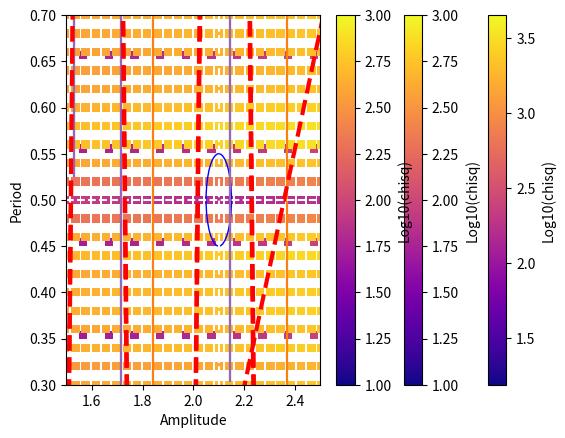

Generate this figure with matplotlib:
#Bring in our imports
import numpy as np
import scipy.stats as stats
from scipy.optimize import curve_fit
from matplotlib import pyplot as pl
%matplotlib inline

#Create Some data
np.random.seed(100) #Seed the random number generator, so the result is always the same
num = 20
x=np.linspace(-5,5,num) #Create a evenly spaced set of data points
m= 1.3
b = -2.7
theory_y = m*x + b #Let's make a line

yerr = np.random.rand(num) + 1 #I want a series of sigmas between 1 and 2
y = yerr * np.random.standard_normal(num) + theory_y #Move my y values by the error

pl.errorbar(x, y, yerr=yerr,fmt='o')

(param,cov) = np.polyfit(x,y,1,w=1/yerr,cov=True)
fitp = np.poly1d(param)
yfit = fitp(x)
pl.errorbar(x, y, yerr=yerr,fmt='o')
pl.plot(x, yfit,'r--',lw=3)
print("m= {:.3f} b= {:.3f}".format(param[0],param[1]))



def cov2cor(cov):
    #Need to fix for any dimension
    n = len(cov[0])
    if n == 2:
        diag = np.sqrt(np.diag(cov))
        a = np.vstack((diag,diag))
        b = diag.reshape(2,1)
        c = np.hstack((b,b)) * a
    else:
        diag = np.sqrt(np.diag(cov))
        a = np.vstack((diag,diag,diag))
        b = diag.reshape(3,1)
        c = np.hstack((b,b,b)) * a
    inv = 1/c
    return(inv * cov)

print("Covariance Matrix: ")
print(cov)
cor = cov2cor(cov)
print("Correlation Matrix: ")
print(cor)
print("m= {:.3f} +/- {:.3f}\nb= {:.3f} +/- {:.3f}".format(param[0],np.sqrt(cov[0,0]),param[1],np.sqrt(cov[1,1])))

print("Percent Error: m: {:.1%} b: {:.1%}".format(np.abs((param[0]-m)/m), np.abs((param[1]-b)/b)))

rms = np.std(yfit - y)
print("RMS: {:.3f}".format(rms))

chi = np.sum(((y - yfit)/yerr)**2)
print("Chisq: {:.3f}".format(chi))

dof = len(y) - len(param)
redchi = chi/dof
print("Red Chisq: {:.3f} Dof: {}".format(redchi,dof))
p_value = 1 - stats.chi2.cdf(chi, df=dof)
print("P-Value: {:.3f}".format(p_value))

byerr = yerr/1.5
(bparam,bcov) = np.polyfit(x,y,1,w=1/byerr,cov=True)
bfitp = np.poly1d(bparam)
byfit = bfitp(x)
bchi = np.sum(((y - byfit)/byerr)**2)
bdof = len(y) - len(param)
bredchi = bchi/bdof
bp_value = 1 - stats.chi2.cdf(bchi, df=bdof)
print("m= {:.3f} +/- {:.3f}\nb= {:.3f} +/- {:.3f}".format(bparam[0],np.sqrt(bcov[0,0]),bparam[1],np.sqrt(bcov[1,1])))
print("Chisq: {:.3f}".format(bchi))
print("Red Chisq: {:.3f} Dof: {}".format(bredchi,bdof))
print("P-Value: {:.3f}".format(bp_value)) 

#Do This for our line
mstep = 100
bstep = 100
b_step = np.linspace(-5,5,bstep)
m_step = np.linspace(-5,5,mstep)
b_arr = np.zeros(mstep*bstep)
m_arr = np.zeros(mstep*bstep)
chi_arr = np.zeros(mstep*bstep)
param = np.zeros(2)
perr = np.zeros(2)

k = 0
for i in range(len(m_step)):
    for j in range(len(b_step)):
        m_arr[k] = m_step[i]
        b_arr[k] = b_step[j]
        testy = m_arr[k]*x + b_arr[k]
        chi_arr[k] = np.sum(((y - testy)/yerr)**2)
        k=k+1

pl.scatter(m_arr,b_arr,c=np.log10(chi_arr),cmap=pl.cm.plasma,marker='s',edgecolor='none')
pl.xlabel("m")
pl.ylabel("b")
pl.colorbar(label="Log10(chisq)")

#Create Some data
np.random.seed(200) #Seed the random number generator, so the result is always the same
num = 20
x=np.linspace(-5,5,num) #Create a evenly spaced set of data points
a = 1.3
b = -3.7
c = 2.2
theory_y = a*x**2 + b*x + c #Let's make a line

yerr = np.random.rand(num) + 1 #I want a series of sigmas between 1 and 2
y = yerr * np.random.standard_normal(num) + theory_y #Move my y values by the error



#Create Some data
def mysine(x,amp,period):
    return (amp * np.sin(2*np.pi*x/period))

np.random.seed(300) #Seed the random number generator, so the result is always the same
num = 50
x=np.linspace(0,3,num) #Create a evenly spaced set of data points
amp = 2.1
period = 0.5

theory_y = mysine(x,amp,period)

yerr = 0.5*np.random.rand(num) + 0.5 #I want a series of sigmas between 0.5 and 1
y = yerr * np.random.standard_normal(num) + theory_y #Move my y values by the error

pl.errorbar(x, y, yerr=yerr,fmt='o')

astep = 100
pstep = 100
amp_step = np.linspace(0,4,astep)
period_step = np.linspace(.02,2,pstep)
amp_arr = np.zeros(astep*pstep)
period_arr = np.zeros(astep*pstep)
chi_arr = np.zeros(astep*pstep)
param = np.zeros(2)
perr = np.zeros(2)

k = 0
for i in range(len(amp_step)):
    for j in range(len(period_step)):
        amp_arr[k] = amp_step[i]
        period_arr[k] = period_step[j]
        testy = mysine(x,amp_arr[k],period_arr[k])
        chi_arr[k] = np.sum(((y - testy)/yerr)**2)
        k=k+1
#Find minimum chi square
minidx = np.argmin(chi_arr)

param[0] = amp_arr[minidx]
param[1] = period_arr[minidx]
chi = chi_arr[minidx]
yfit = mysine(x,param[0],param[1])
perr[0] = amp_step[1] - amp_step[0] #Get a step size
perr[1] = period_step[1] - period_step[0] #Get a step size 

#Note these are not Gaussian errors, only step sizes
print("amp= {:.3f} +/- {:.3f}\nperiod= {:.3f} +/- {:.3f}".format(param[0],perr[0],param[1],perr[1]))
chi = np.sum(((y - yfit)/yerr)**2)
print("Chisq: {:.3f}".format(chi))
dof = len(y) - len(param)
redchi = chi/dof
print("Red Chisq: {:.3f} Dof: {}".format(redchi,dof))
p_value = 1 - stats.chi2.cdf(chi, df=dof)
print("P-Value: {:.3f}".format(p_value))

pl.errorbar(x, y, yerr=yerr,fmt='o')
pl.plot(x, yfit,'r--',lw=3)

pl.scatter(amp_arr,period_arr,c=np.log10(chi_arr),cmap=pl.cm.plasma,marker='s',edgecolor='none')
pl.xlabel("Amplitude")
pl.ylabel("Period")
pl.clim(1,3)
pl.colorbar(label="Log10(chisq)")
pl.axvline(2.1,color='w',linestyle='--')
pl.axhline(0.5,color='w',linestyle='--')

pl.scatter(amp_arr,period_arr,c=np.log10(chi_arr),cmap=pl.cm.plasma,marker='s',edgecolor='none')
pl.xlabel("Amplitude")
pl.ylabel("Period")
pl.clim(1,3)
pl.xlim(1.5,2.5)
pl.ylim(0.3,0.7)
pl.colorbar(label="Log10(chisq)")
circle = pl.Circle((2.1,0.5), 0.05, color='b', fill=False)
pl.gcf().gca().add_artist(circle)

(param,cov) = curve_fit(mysine,x,y,p0=[100,.51],sigma=yerr)
yfit = mysine(x,param[0],param[1])
perr = np.sqrt(np.diag(cov))

print(cov)
cor =cov2cor(cov)
print(cor)
print("amp= {:.3f} +/- {:.3f}\nperiod= {:.3f} +/- {:.3f}".format(param[0],perr[0],param[1],perr[1]))
chi = np.sum(((y - yfit)/yerr)**2)
print("Chisq: {:.3f}".format(chi))
dof = len(y) - len(param)
redchi = chi/dof
print("Red Chisq: {:.3f} Dof: {}".format(redchi,dof))
p_value = 1 - stats.chi2.cdf(chi, df=dof)
print("P-Value: {:.3f}".format(p_value))

pl.errorbar(x, y, yerr=yerr,fmt='o')
pl.plot(x, yfit,'r--',lw=3)

